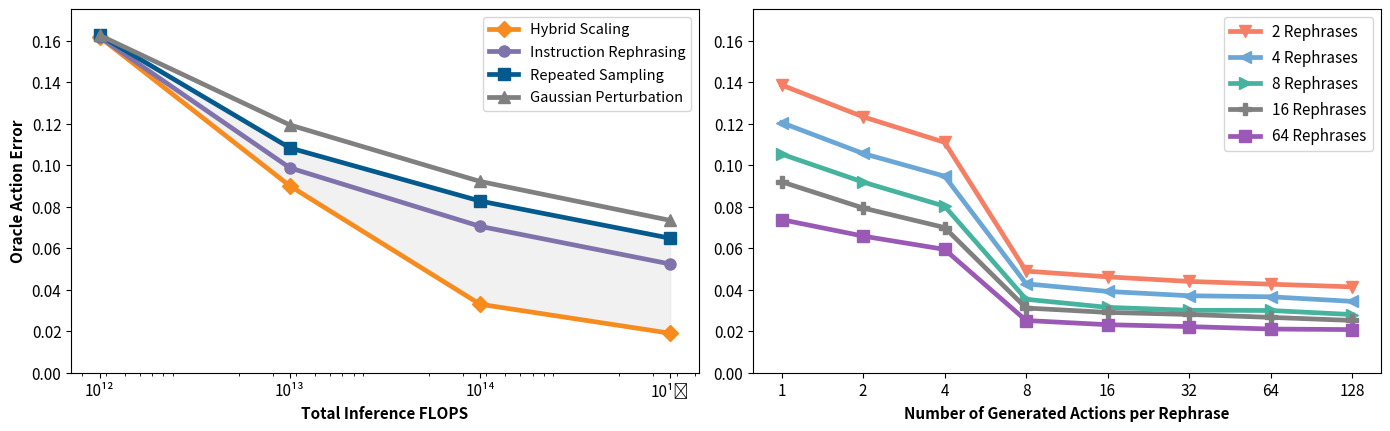

Write the Python code that produced this figure.
#!/usr/bin/env python3
"""
Combined plot matching reference style with left and right panels.
"""

import pandas as pd
import numpy as np
import matplotlib.pyplot as plt

def create_combined_plot():
    """Create combined plot with reference style"""
    
    # LEFT PLOT DATA
    proposal_distribution_sizes = [1, 10, 100]
    training_flops = [3.7e12, 3.7e13, 3.7e14, 3.7e15]  # Total inference FLOPS
    
    # NRMSE values for each approach
    rephrasing_nrmse_means = [0.16169976855118576, 0.09869752183810761, 0.07053206710866165, 0.05237526]
    variability_nrmse_means = [0.16255906402794928, 0.10831067086202477, 0.08272804579448052, 0.0648]
    gaussian_nrmse_means = [0.16255906402794928, 0.11937213896670357, 0.0921677874498369, 0.0734]
    hybrid_nrmse_means = [0.16169, 0.09, 0.033, 0.0190138680743496887]
    
    # RIGHT PLOT DATA
    oracle_data = [
        [1, 1, 0.1603390303764664, 3.694852775178287],
        [1, 2, 0.14130218929586325, 15.129035573081179],
        [1, 4, 0.12666522365277375, 23.92050155533578],
        [1, 8, 0.053826734253342785, 67.66980843823055],
        [1, 16, 0.05109756767807141, 69.30903993548642],
        [1, 32, 0.04888225774632862, 70.63963142418494],
        [1, 64, 0.0476630487511084, 71.3719303629201],
        [1, 128, 0.045513571697352394, 72.66298035637654],
        [2, 1, 0.13858897921116284, 16.75868305220985],
        [2, 2, 0.12329264975444483, 25.946185663831105],
        [2, 4, 0.11098607717093063, 33.3379372648327],
        [2, 8, 0.048959123412499285, 70.59346325614926],
        [2, 16, 0.046182320123680135, 72.26130700521155],
        [2, 32, 0.04399364299240911, 73.57590191613096],
        [2, 64, 0.042649086341030526, 74.38348897686782],
        [2, 128, 0.041366332776590686, 75.15395497374013],
        [4, 1, 0.1204957902157559, 27.626075887740786],
        [4, 2, 0.10561786758856542, 36.56226893847154],
        [4, 4, 0.09467232407124185, 43.13653957873017],
        [4, 8, 0.042844546269913214, 74.26608900766878],
        [4, 16, 0.03916073554147445, 76.47871268212717],
        [4, 32, 0.03708827889955499, 77.72350156196816],
        [4, 64, 0.03658094209183112, 78.0282255324556],
        [4, 128, 0.03437798871578624, 79.35139524797208],
        [8, 1, 0.10531546139604514, 36.743904519178145],
        [8, 2, 0.09183788437021523, 44.83900174322205],
        [8, 4, 0.08022594395685306, 51.8135333245159],
        [8, 8, 0.03539002818935925, 78.74352946338465],
        [8, 16, 0.031486659935994796, 81.08802695367339],
        [8, 32, 0.030096892449701883, 81.92276919990913],
        [8, 64, 0.02997903788798603, 81.99355671116271],
        [8, 128, 0.028027947144968705, 83.16544904962885],
        [16, 1, 0.0919721794971851, 44.7583394619045],
        [16, 2, 0.07935814378093344, 52.334764016178696],
        [16, 4, 0.06993926090421514, 57.99206966412931],
        [16, 8, 0.031166097174692892, 81.28056799529931],
        [16, 16, 0.029066684240780183, 82.54154775307533],
        [16, 32, 0.028065591189234275, 83.14283873935928],
        [16, 64, 0.026668892646895828, 83.98174401671301],
        [16, 128, 0.025190781679560813, 84.86954840214301],
        [32, 1, 0.08070449270707433, 51.52610045345448],
        [32, 2, 0.07228534086630459, 56.58293318862652],
        [32, 4, 0.0642512246609487, 61.40850025212603],
        [32, 8, 0.027330583009847795, 83.58430998164546],
        [32, 16, 0.025475640464936094, 84.69845239888394],
        [32, 32, 0.023856411945122016, 85.67101684950576],
        [32, 64, 0.02283370663010111, 86.2852889060315],
        [32, 128, 0.022046465586119054, 86.75813300683531],
        [64, 1, 0.0737676267130893, 55.69262122672492],
        [64, 2, 0.06582479425358795, 60.463360126656816],
        [64, 4, 0.05941463791262198, 64.31352093093133],
        [64, 8, 0.02515645883021043, 84.89016388829198],
        [64, 16, 0.023138680743496887, 86.10211094355175],
        [64, 32, 0.022219584912184027, 86.65415157358724],
        [64, 64, 0.0210514016079542, 87.35580272387351],
        [64, 128, 0.020778986560857204, 87.51942458908835]
    ]
    
    # Create DataFrame from oracle data
    df = pd.DataFrame(oracle_data, columns=['num_rephrases', 'samples_per_rephrase', 'oracle_nrmse', 'improvement_percent'])
    
    # Create figure with reference style dimensions
    fig, axes = plt.subplots(1, 2, figsize=(14, 4.4), dpi=1000)
    
    # Colors matching reference style
    coral = '#8073ac'        
    lightBlue = '#045a8d'   
    teal = '#f68c1e'
    gray = 'gray'
    colors_right = ['#f47f65', '#6aa7d6', '#45b39d', 'gray', '#9b59b6']
    
    # LEFT PLOT with different markers - reordered for legend, swapped colors
    axes[0].plot(training_flops, hybrid_nrmse_means, 
                label='Hybrid Scaling', 
                color=teal, linewidth=3.4, marker='D', markersize=8)
    
    axes[0].plot(training_flops, rephrasing_nrmse_means, 
                label='Instruction Rephrasing', 
                color=coral, linewidth=3.4, marker='o', markersize=8)
    
    axes[0].plot(training_flops, variability_nrmse_means, 
                label='Repeated Sampling', 
                color=lightBlue, linewidth=3.4, marker='s', markersize=8)
    
    axes[0].plot(training_flops, gaussian_nrmse_means, 
                label='Gaussian Perturbation', 
                color=gray, linewidth=3.4, marker='^', markersize=8)
    
    # Add shaded region between Hybrid Scaling and Repeated Sampling
    axes[0].fill_between(training_flops, hybrid_nrmse_means, variability_nrmse_means, 
                        alpha=0.3, color='lightgray')
    
    axes[0].set_xlabel('Total Inference FLOPS', fontsize=11, weight='bold')
    axes[0].set_ylabel('Oracle Action Error', fontsize=11, weight='bold')
    axes[0].set_xscale('log')
    axes[0].set_xticks(training_flops)
    axes[0].set_xticklabels(['10¹²', '10¹³', '10¹⁴', '10¹⁵'])
    axes[0].set_ylim(0, 0.175)
    axes[0].grid(False)
    axes[0].tick_params(axis='both', which='major', labelsize=11)
    
    # LEFT PLOT legend with black text
    legend = axes[0].legend(fontsize=10.5, labelspacing=0.6)
    for text in legend.get_texts():
        text.set_color("black")
    
    # RIGHT PLOT - keep 2, 4, 8, 16, 64 rephrases
    selected_rephrases = [2, 4, 8, 16, 64]
    markers = ['v', '<', '>', 'P', 's']  # Different markers from left plot
    
    # Plot each selected rephrase count as a separate curve
    for i, num_rephrases in enumerate(selected_rephrases):
        # Filter data for this number of rephrases
        rephrase_data = df[df['num_rephrases'] == num_rephrases].copy()
        rephrase_data = rephrase_data.sort_values('samples_per_rephrase')
        
        samples_x = rephrase_data['samples_per_rephrase'].values
        nrmse_y = rephrase_data['oracle_nrmse'].values
        
        # Plot with reference styling and different markers
        axes[1].plot(samples_x, nrmse_y, 
                    label=f'{num_rephrases} Rephrases', 
                    color=colors_right[i], linewidth=3.4, 
                    marker=markers[i], markersize=8)
    
    axes[1].set_xlabel('Number of Generated Actions per Rephrase', fontsize=11, weight='bold')
    # Remove y-axis label for right plot
    axes[1].set_xscale('log', base=2)
    
    # Set x-axis ticks for right plot
    samples_per_rephrase_list = sorted(df['samples_per_rephrase'].unique())
    axes[1].set_xticks(samples_per_rephrase_list)
    axes[1].set_xticklabels([str(t) for t in samples_per_rephrase_list])
    
    # Set y-axis limits for right plot
    y_max = 0.175
    axes[1].set_ylim(0, y_max)
    
    axes[1].grid(False)
    axes[1].tick_params(axis='both', which='major', labelsize=11)
    
    # RIGHT PLOT legend with black text
    legend = axes[1].legend(fontsize=11, labelspacing=0.6)
    for text in legend.get_texts():
        text.set_color("black")
    
    plt.tight_layout()
    
    # Save as PNG
    output_file = 'combined_plot.png'
    plt.savefig(output_file, dpi=100, bbox_inches='tight')
    print(f"Plot saved as: {output_file}")
    
    plt.show()

if __name__ == "__main__":
    create_combined_plot()
